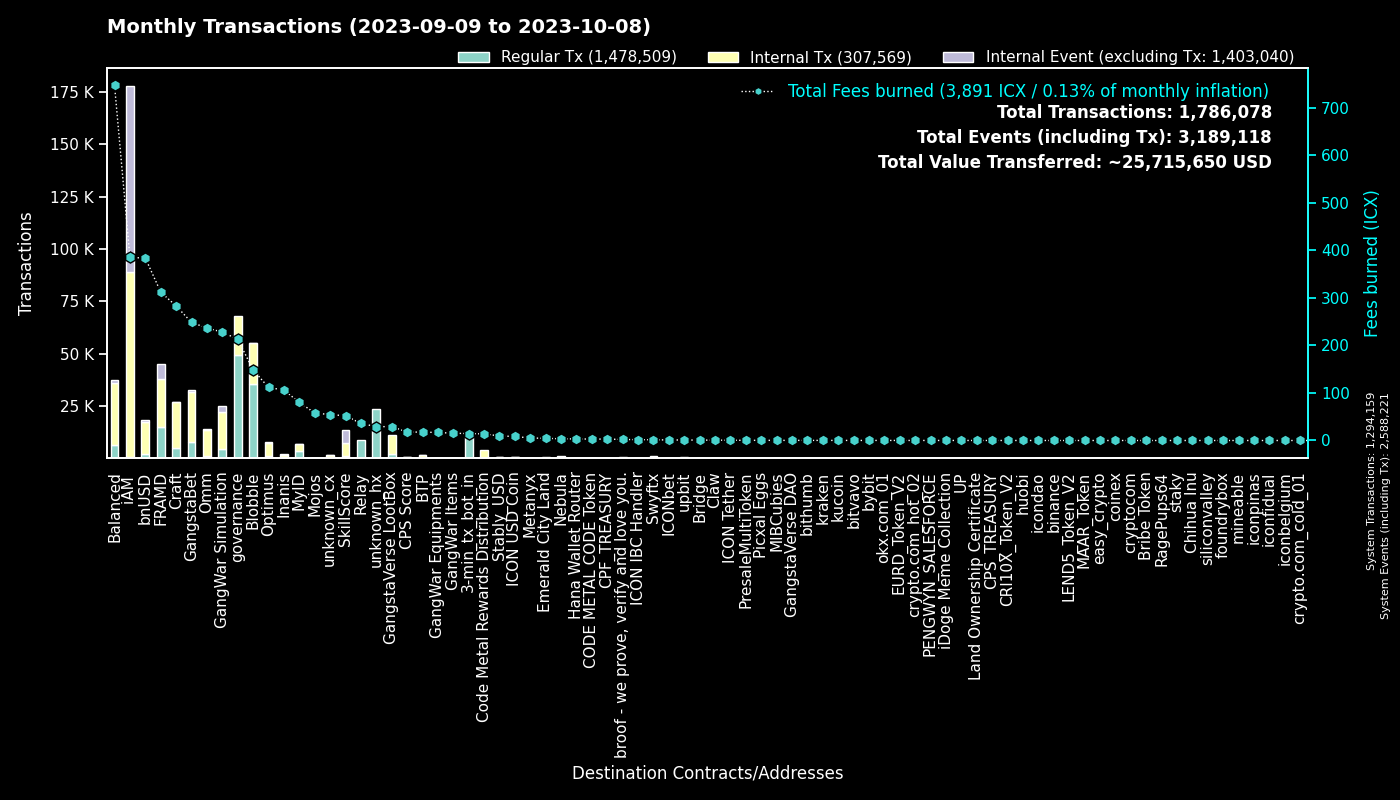

The table this chart was drawn from, first rows:
to, Regular Tx, Fees burned, to_def, Internal Tx, Internal Event (excluding Tx), group
0, 1294032, 0.0, System, 127, 1294062, System
cx00000000000000000000000000000000000000…, 49151, 213, governance, 18623, 0, governance
cxf14dea1cff7ceb29a46e6d04533a08f84441e4…, 18846, 80.52, Blobble Stake Token, 19309, 8, Blobble
cxf2ca3b655a782f39227934d37ff3b77f9b1ebc…, 16659, 67.8, unknown_cx, 0, 0, Blobble
cx2aa9b28a657e3121b75d3d4fe65e569398645d…, 14696, 259, FRAMD Token, 17287, 777, FRAMD
hx11de4e28be4845de3ea392fd8d758655bf766c…, 11711, 14.64, 3-min_tx_bot_in, 0, 0, 3-min_tx_bot_in
cxca5faa5a71d986a2e84dd7e6f5ff791d29901e…, 8758, 35.91, Relay_4, 0, 0, Relay
cxe5c2c460364acc5f8c1d5ca925930043d8d9c9…, 5325, 24.94, GangstaBet Crown, 5562, 0, GangstaBet
cx5a0af85407c69945eb318d4ac18e9e84218416…, 4420, 228, GangWar Simulation, 17805, 2547, GangWar Simulation
cx9c4698411c6d9a780f605685153431dcda0460…, 2367, 23.6, Auction, 7491, 0, Craft
cxba62bb61baf8dd8b6a04633fe33806547785a0…, 2219, 67.89, MyID_3, 2106, 0, MyID
cxd17316e24ee40f2ef8ed6f3a497311db1b3520…, 2170, 29.11, GangstaVerse LootBox, 8890, 0, GangstaVerse LootBox
cx88fd7df7ddff82f7cc735c871dc519838cb235…, 1853, 383.9, bnUSD, 15480, 820, bnUSD
cx28b2ec885b50c8a93da752f2d0467a67127a70…, 1590, 158.9, CROWN, 14826, 1055, GangstaBet
cx2609b924e33ef00b648a409245c7ea394c4678…, 1479, 241.9, balanced_sicx, 7317, 148, Balanced
cx7ecb16e4c143b95e01d05933c17cb986cfe618…, 1472, 124.9, CraftRewards, 8772, 147, Craft
cx694e8c9f1a05c8c3719f30d46b97697960e428…, 1298, 12.24, MyID_2, 1298, 0, MyID
cx66d4d90f5f113eba575bf793570135f9b10cec…, 1268, 90.89, balanced_loans, 3731, 307, Balanced
hxb568381d35d3e7a6383200e8a0d30310af20b9…, 1208, 1.51, Swyftx, 0, 0, Swyftx
cx2dc662031f3d62bcdba4f63e9bf827767c8475…, 995, 52.12, SkillScore, 6191, 6525, SkillScore
cx69bcdf1753472c1444188ec3f5188657e30c83…, 781, 2.175, broof - we prove, verify and love you., 0, 0, broof - we prove, verify and love you.
cx14002628a4599380f391f708843044bc93dce2…, 714, 384.5, iAM Div, 88376, 88614, iAM
cx2e6d0fc0eca04965d06038c8406093337f085f…, 678, 132.7, Craft, 5174, 121, Craft
cx21e94c08c03daee80c25d8ee3ea22a20786ec2…, 598, 149.2, Balanced Router, 7456, 249, Balanced
cx28497aef34ec44ad2be9249daddfbe34b54f30…, 596, 10.14, Balanced Bribe, 596, 0, Balanced
cx10d59e8103ab44635190bd4139dbfd682fa2d0…, 564, 26.99, balanced_rewards, 1803, 0, Balanced
cxf61cd5a45dc9f91c15aa65831a30a90d59a096…, 553, 97.63, balanced_baln, 3157, 322, Balanced
cxe971c0a92c58db502e4a224efc6ba311eb1c17…, 452, 102.7, Inanis Treasury, 1127, 128, Inanis
cxaa99a164586883eed0322d62a31946dfa9491f…, 443, 46.34, optimus_rewards, 1153, 59, Optimus
cxa0af3165c08318e988cb30993b3048335b94af…, 410, 19.39, balanced_dex, 1284, 0, Balanced
cx1a29259a59f463a67bb2ef84398b30ca56b583…, 402, 115.1, omm_token, 4736, 158, Omm
cxcb455f26a2c01c686fa7f30e1e3661642dd53c…, 401, 94.94, omm_lending, 7211, 0, Omm
cx6139a27c15f1653471ffba0b4b88dc15de7e32…, 395, 62.49, gangstabet_token, 3312, 99, GangstaBet
hx49b1556654e51f52d59a8222b4737ee7dccc6d…, 332, 0.415, upbit_cold_02, 0, 0, upbit
cx203d9cd2a669be67177e997b8948ce2c35caff…, 322, 61.21, balanced_dividends, 3658, 95, Balanced
cx85954d0dae92b63bf5cba03a59ca4ffe687bad…, 302, 2.032, NebulaMultiToken, 420, 0, Nebula
cx30f18d26f45d990112a4cd4825c0b79af73aac…, 263, 53.1, Yetis, 5717, 6118, FRAMD
cx7b1843b7ef5368a080ccf59c0a9d1bdec474f9…, 229, 13.07, optimus_dividends, 2371, 0, Optimus
cx43e2eec79eb76293c298f2b17aec06097be606…, 218, 10.75, balanced_staking, 500, 0, Balanced
cx334db6519871cb2bfd154cec0905ced4ea142d…, 204, 0.7063, unknown_cx, 0, 0, unknown_cx
hx68646780e14ee9097085f7280ab137c3633b4b…, 170, 0.2125, kraken_hot, 0, 0, kraken
cx9f4ab72f854d3ccdc59aa6f2c3e2215dd62e87…, 164, 18, CPS Score, 420, 17, CPS Score
hx3770b6ac37402de04f6af4f5541cf68361fbf2…, 160, 0.2, unknown_hx, 0, 0, unknown_hx
cx82c8c091b41413423579445032281bca5ac14f…, 158, 0.5335, Craft, 157, 8, Craft
cx841f29ec6ce98b527d49a275e87d427627f1af…, 153, 17.82, OMM Delegation, 0, 0, Omm
hx6d14b2b77a9e73c5d5804d43c7e3c3416648ae…, 150, 0.1875, bithumb_03, 0, 0, bithumb
hxbb984f278abd66ae2155edbd91f8c87ce98411…, 149, 0.1862, kucoin, 0, 0, kucoin
cx32743b6f4588f5c1b025c5bb732ac623493654…, 142, 0.9301, Craft, 142, 0, Craft
cx785d504f44b5d2c8dac04c5a1ecd75f18ee57d…, 134, 7.454, Finance Token, 316, 9, Optimus
cx384018e03aa8b739472c7a0645b70df97550e2…, 122, 1.123, GangstaBet, 122, 0, GangstaBet
cxc83f6eaf7e123f656657ebac3b09bc7a38e323…, 120, 13.83, Code Metal Rewards Distribution, 3664, 0, Code Metal Rewards Distribution
cx5b5a03cb525a1845d0af3a872d525b18a810ac…, 115, 8.83, btp-0x38.bsc-BTCB, 608, 4, BTP
hx133323c2e990994816b548a9e7eb080a5eac80…, 114, 0.1425, unknown_hx, 0, 0, unknown_hx
hxa390d24fdcba68515b492ffc553192802706a1…, 112, 0.14, bitvavo_hot, 0, 0, bitvavo
hx6b91c8dea3114de74ecfa85908b875778c2b59…, 110, 0.1375, bybit, 0, 0, bybit
hxfdb57e23c32f9273639d6dda45068d85ee43fe…, 108, 0.135, upbit_hot_02, 0, 0, upbit
hx0c65769342c65e2206893f855793d33d0732c5…, 106, 0.1325, unknown_hx, 0, 0, unknown_hx
hx85532472e789802a943bd34a8aeb86668bc232…, 106, 0.1325, okx.com_01, 0, 0, okx.com_01
hx0e2756108e96f9e265e2c3b77fc802975dd665…, 106, 0.1325, unknown_hx, 0, 0, unknown_hx
cx57d7acf8b5114b787ecdd99ca460c2272e4d91…, 105, 1.211, NebulaPlanetToken, 232, 0, Nebula
... 2,779 more rows
